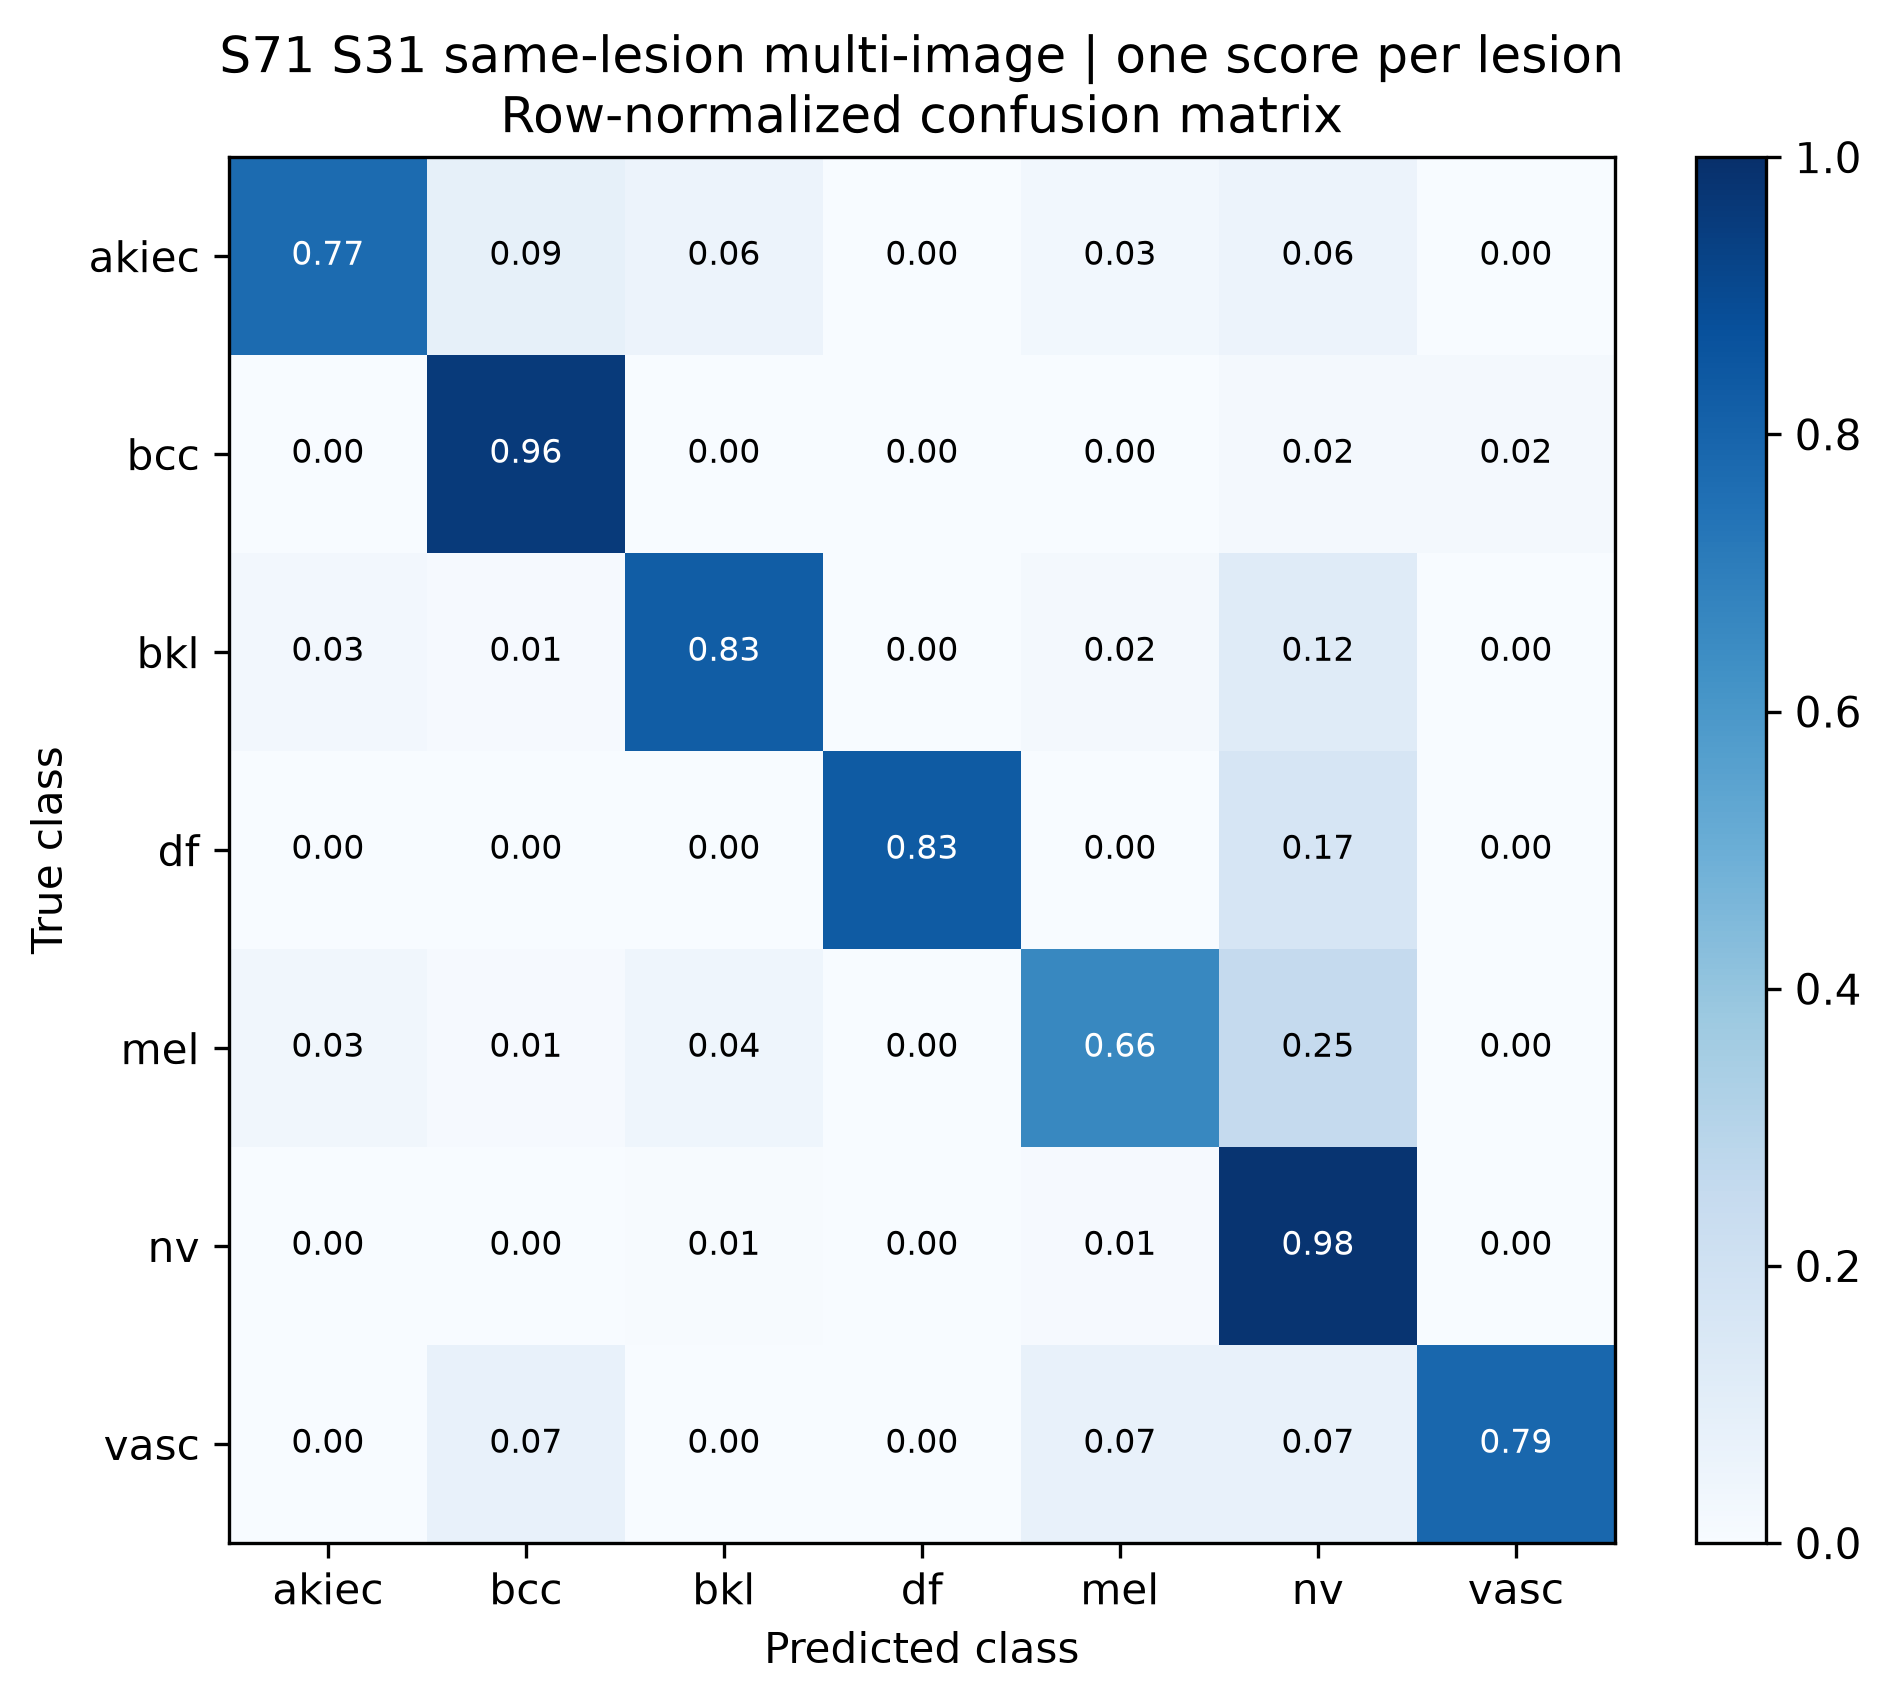

The file beside this chart, header and first rows:
true_class, akiec, bcc, bkl, df, mel, nv, vasc
akiec, 0.7714, 0.08571, 0.05714, 0.0, 0.02857, 0.05714, 0.0
bcc, 0.0, 0.9592, 0.0, 0.0, 0.0, 0.02041, 0.02041
bkl, 0.02727, 0.009091, 0.8273, 0.0, 0.01818, 0.1182, 0.0
df, 0.0, 0.0, 0.0, 0.8333, 0.0, 0.1667, 0.0
mel, 0.03261, 0.01087, 0.04348, 0.0, 0.663, 0.25, 0.0
nv, 0.0, 0.002469, 0.006173, 0.0, 0.009877, 0.9815, 0.0
vasc, 0.0, 0.07143, 0.0, 0.0, 0.07143, 0.07143, 0.7857
